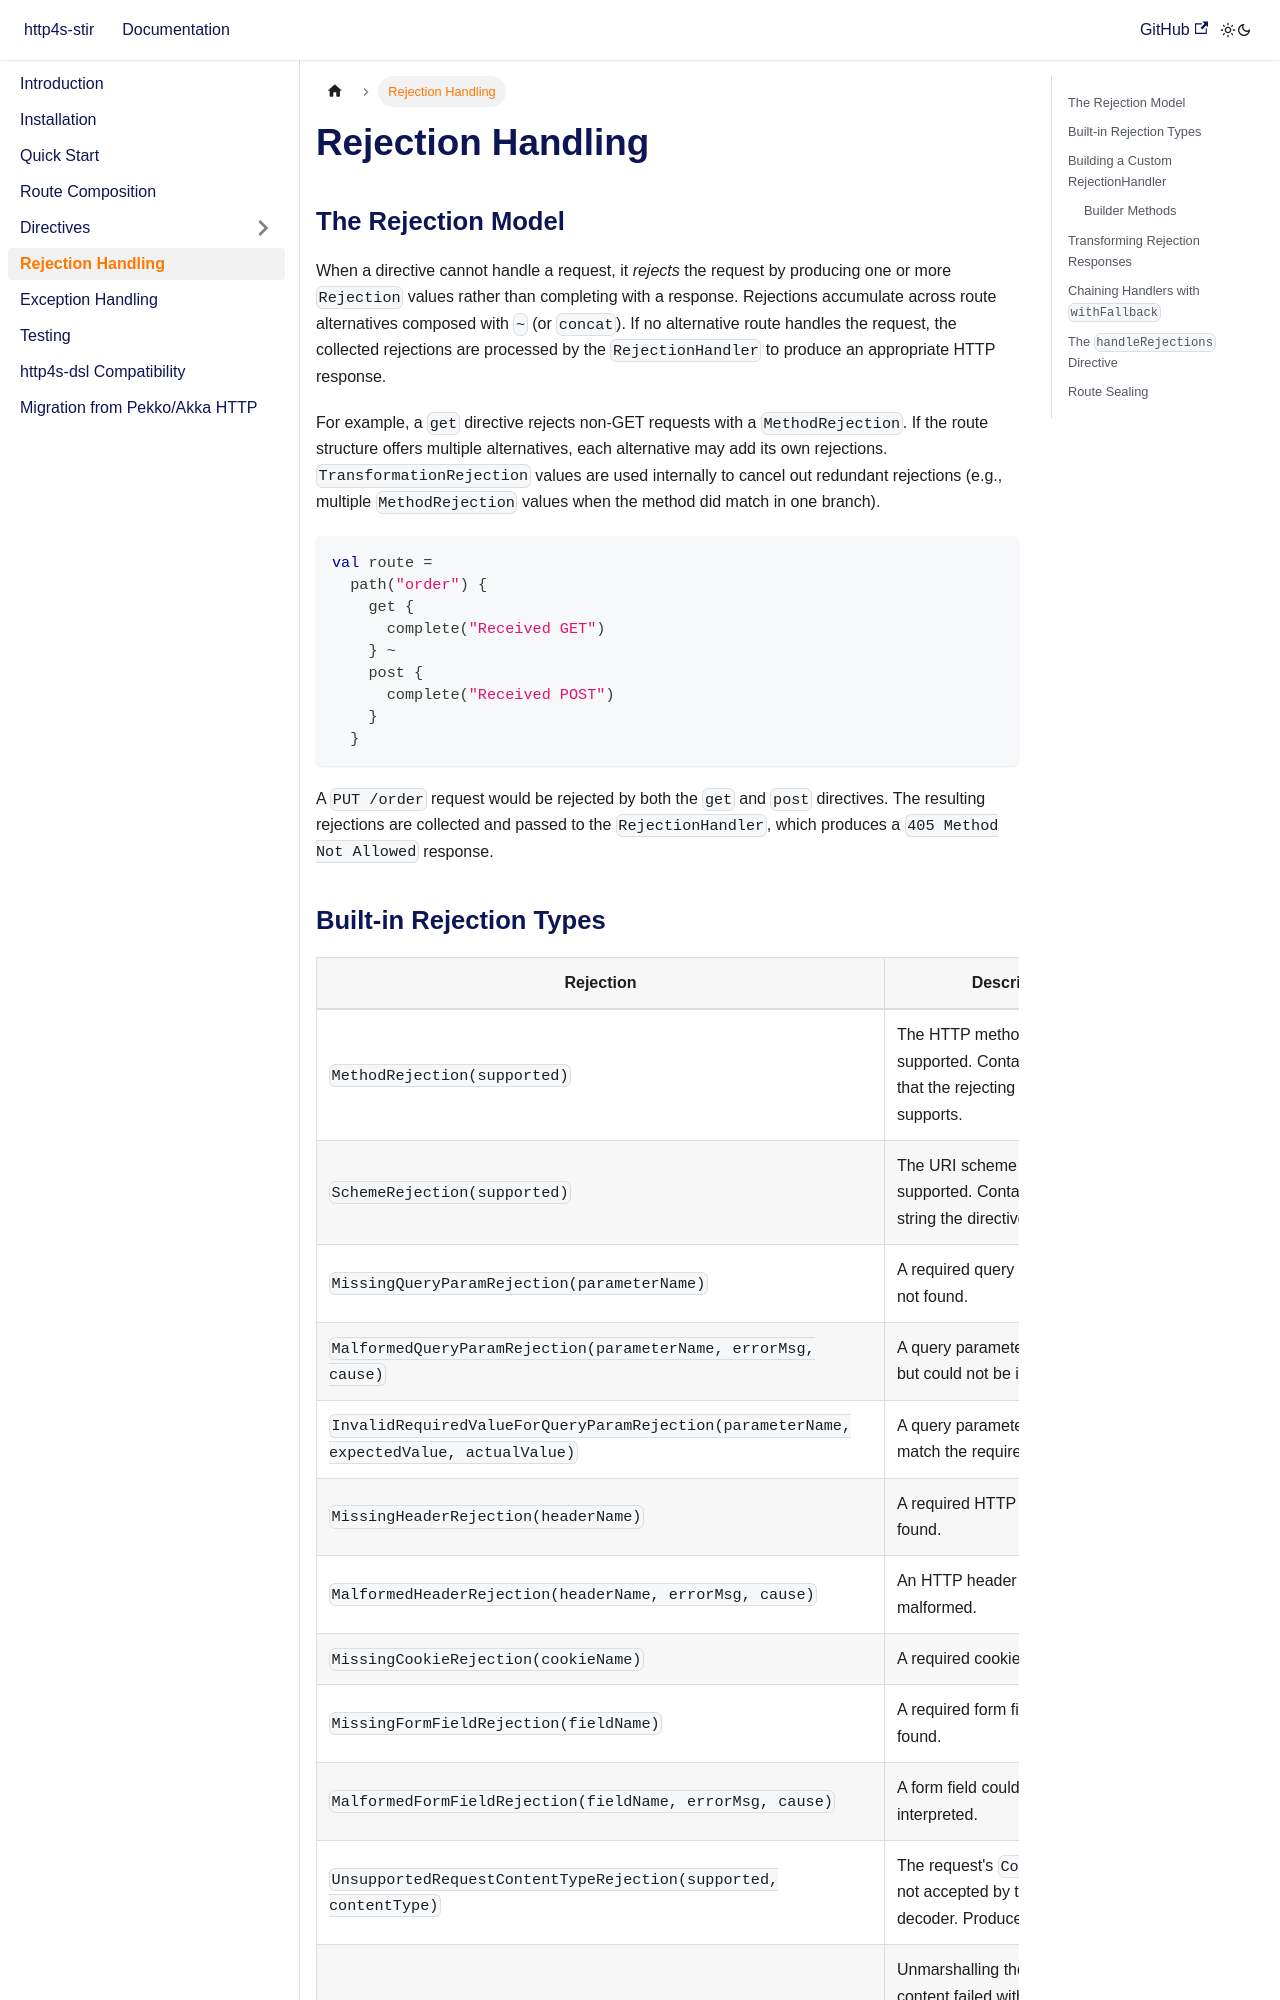

repository: theiterators/http4s-stir · page: rejection-handling.html · generator: docusaurus

---
id: rejection-handling
title: Rejection Handling
sidebar_position: 22
---

# Rejection Handling

## The Rejection Model

When a directive cannot handle a request, it *rejects* the request by producing one or more `Rejection` values rather than completing with a response. Rejections accumulate across route alternatives composed with `~` (or `concat`). If no alternative route handles the request, the collected rejections are processed by the `RejectionHandler` to produce an appropriate HTTP response.

For example, a `get` directive rejects non-GET requests with a `MethodRejection`. If the route structure offers multiple alternatives, each alternative may add its own rejections. `TransformationRejection` values are used internally to cancel out redundant rejections (e.g., multiple `MethodRejection` values when the method did match in one branch).

```scala
val route =
  path("order") {
    get {
      complete("Received GET")
    } ~
    post {
      complete("Received POST")
    }
  }
```

A `PUT /order` request would be rejected by both the `get` and `post` directives. The resulting rejections are collected and passed to the `RejectionHandler`, which produces a `405 Method Not Allowed` response.
